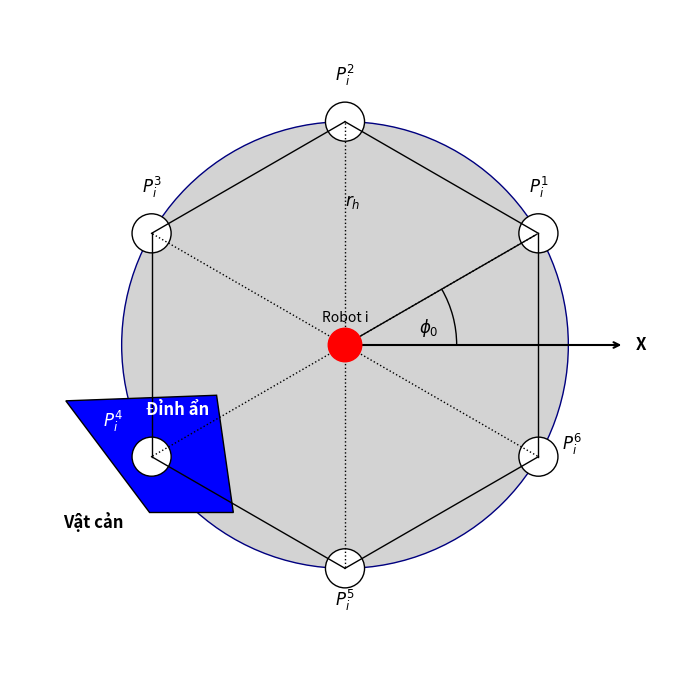

This chart was generated by the following Python code: (Note: this script raises an exception after producing the figure.)
import matplotlib.pyplot as plt
import matplotlib.patches as patches
import numpy as np

# --- Configuration for Plot (a) ---
center = (0, 0)
robot_radius = 0.3
rh_radius = 4.0  # Radius to the hexagonal nodes
num_nodes = 6
# Initial angle for the first node in degrees (like in the image)
phi_0_deg = 30
phi_0_rad = np.deg2rad(phi_0_deg)

# --- Create Plot ---
fig, ax = plt.subplots(figsize=(7, 7))

obstacle_vertices = np.array([
    (-5.0, -1.0),
    (-2.3, - 0.9),
    (-2.0, -3.0),
    (-3.5, -3.0)
])
obstacle = patches.Polygon(
    obstacle_vertices, closed=True, facecolor='blue', edgecolor='black', zorder=1)
ax.add_patch(obstacle)
ax.text(-rh_radius - 0.5, -3.0, 'Vật cản', ha='center',
        va='top', color='k', fontsize=12, fontweight='bold')

# 1. Plot the main circle (background for the hexagonal sensing area)
sensing_circle = patches.Circle(center, rh_radius,
                                facecolor='lightgray', edgecolor='navy', linewidth=1, zorder=0)
ax.add_patch(sensing_circle)

# 2. Plot the Robot (Red Circle at the center)
robot = patches.Circle(center, robot_radius,
                       color='red', zorder=5)
ax.add_patch(robot)
ax.text(center[0], center[1] + robot_radius * 1.2,
        'Robot i', ha='center', va='bottom', fontsize=10)
ax.text(center[0], center[1] + robot_radius * 0.5, 'i',
        ha='center', va='center', fontsize=10, fontstyle='italic')


# 3. Calculate and plot the hexagonal nodes (P_i^1 to P_i^6)
node_coords = []
for i in range(num_nodes):
    angle = phi_0_rad + (2 * np.pi / num_nodes) * i
    x = center[0] + rh_radius * np.cos(angle)
    y = center[1] + rh_radius * np.sin(angle)
    node_coords.append((x, y))

    # Plot the node as a white circle
    node = patches.Circle((x, y), 0.35, facecolor='white',
                          edgecolor='k', linewidth=1)
    ax.add_patch(node)

    # Label the node (P_i^1, P_i^2, etc.)
    text_pos = (x + 0.5, y + 0.6)
    color = 'black'
    if i == 0 or i == 1 or i == 2:
        text_pos = (x, y + 0.6)
    if i == 3:
        text_pos = (x - 0.7, y + 0.4)
        color = 'w'
    if i == 4:
        text_pos = (x, y - 0.8)
    if i == 5:
        text_pos = (x + 0.6, y)
    ax.text(text_pos[0], text_pos[1], r'$P_i^{' + str(i+1) + '}$',
            ha='center', va='bottom', fontsize=12, color=color)

# 4. Draw dotted lines from robot to nodes and form the hexagon
# Lines from robot to nodes
for x, y in node_coords:
    ax.plot([center[0], x], [center[1], y], 'k:', linewidth=1)

# Hexagon lines (connecting the nodes)
for i in range(num_nodes):
    start_node = node_coords[i]
    end_node = node_coords[(i + 1) % num_nodes]
    ax.plot([start_node[0], end_node[0]], [
            start_node[1], end_node[1]], 'k-', linewidth=1)

# Fill the central hexagon area with light gray (adjust zorder to be behind nodes)
hexagon_polygon = patches.Polygon(
    node_coords, closed=True, facecolor='lightgray', edgecolor='none', zorder=0)
ax.add_patch(hexagon_polygon)

# The regions outside the hexagon but inside the circle are dark gray
# This is a bit tricky with patches. A simpler way for visual effect:
# Draw a slightly smaller circle and then overlay the light gray hexagon.
# Or draw segments. For simplicity, we just rely on the background circle and hexagon filling.
# To achieve the dark gray crescents, we can draw the dark gray parts explicitly
# as arcs or by drawing a dark gray circle and then covering the hexagon.
# Let's try drawing arcs for the "uncovered" parts by the hexagon.
# (This is a complex approach, easier to think of it as the hexagon *cutting out* from the full circle).
# For now, we'll assume the `lightgray` for the circle and `lightgray` for the hexagon create the desired effect.
# If truly needed, one would draw a dark gray ring and then a light gray hexagon on top.
# For matching the image, the hexagon is *inside* a larger conceptual sensing area,
# and the "dark gray" crescents are the parts of the larger circle not covered by the central hexagon.
# Let's adjust the overall background.
# A better way for the "crescents" is to draw a dark gray circle, then a light gray hexagon, then a light gray circle inside the hexagon.
# To explicitly create the "dark gray crescent" effect:
dark_gray_circle = patches.Circle(
    center, rh_radius, facecolor='dimgray', edgecolor='none', zorder=-1)
ax.add_patch(dark_gray_circle)
light_gray_hexagon = patches.Polygon(
    node_coords, closed=True, facecolor='lightgray', edgecolor='none', zorder=0)
ax.add_patch(light_gray_hexagon)
light_gray_inner_circle = patches.Circle(
    center, rh_radius * 0.95, facecolor='lightgray', edgecolor='none', zorder=0)  # Small adjustment for aesthetics
ax.add_patch(light_gray_inner_circle)


# 5. Add rh radius arrow
ax.annotate('', xy=(center[0] + rh_radius * np.cos(phi_0_rad), center[1] + rh_radius * np.sin(phi_0_rad)),
            xytext=center, arrowprops=dict(arrowstyle="-", color="k", linewidth=1))
ax.text(center[0], center[1] + rh_radius *
        0.6, '$r_h$', ha='left', va='bottom', fontsize=12)

# 6. Add phi_0 angle arrow
# Arc for phi_0
arc = patches.Arc(center, rh_radius, rh_radius,
                  angle=0, theta1=0, theta2=phi_0_deg, color='k', linewidth=1)
ax.add_patch(arc)
ax.text(center[0] + 1.5, center[1] + 0.1,
        '$\phi_0$', ha='center', va='bottom', fontsize=12)

# X-axis arrow
ax.annotate('', xy=(rh_radius + 1, center[1]), xytext=center,
            arrowprops=dict(arrowstyle="->", color="k", linewidth=1.5))
ax.text(rh_radius + 1.2, center[1], 'X', ha='left',
        va='center', fontsize=12, fontweight='bold')


# 7. Set limits and aspect
limit = rh_radius * 1.5
ax.set_xlim(-limit, limit)
ax.set_ylim(-limit, limit)
ax.set_aspect('equal', adjustable='box')

# 8. Remove axis ticks and labels
ax.axis('off')

# 9. Add title for the subfigure
# plt.text(0.5, 0.05, '(a) Nút lục giác đầy đủ', ha='center',
#  va='center', transform=ax.transAxes, fontsize=14)

ax.text(-rh_radius * 0.75, -rh_radius * 0.25, 'Đỉnh ẩn', ha='center',
        va='top', color='w', fontsize=12, fontweight='bold')

# 10. Display the plot
plt.tight_layout()
plt.savefig("results/figures/defect_hexagon_node.png")
plt.show()
